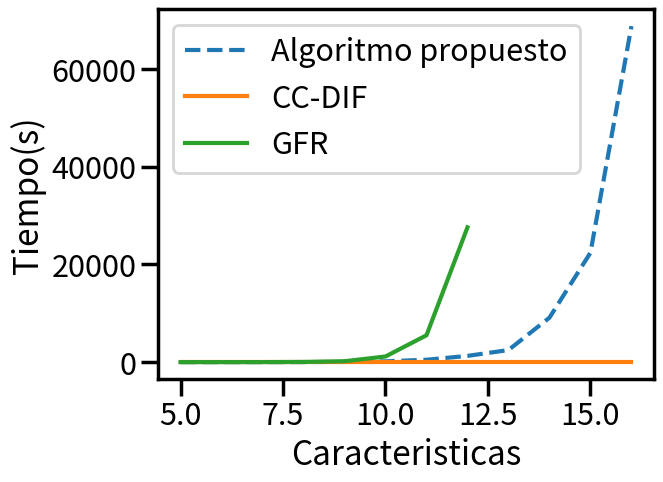
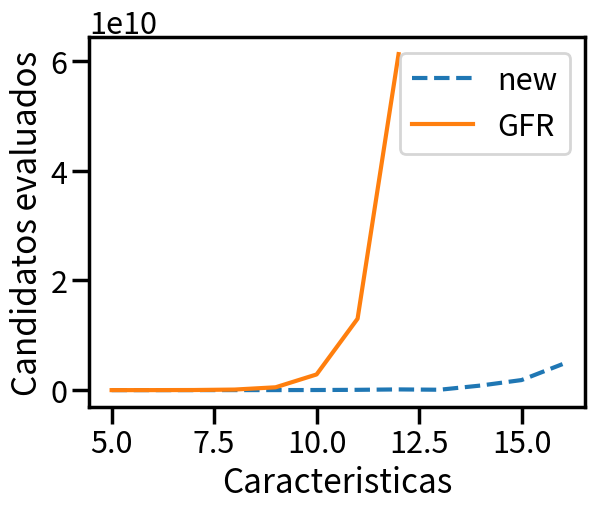

Python code for these plots, in order:
import matplotlib.pyplot as plt
import numpy as np
import matplotlib as mpl
import seaborn as sns

sns.set_context("poster")
plt.rcParams.update({'font.size': 22})

densi=np.array(range(5,17))
densi2=np.array(range(5,13))

print(densi)
tnew=[0.0, 0.7, 3.7, 12.8, 44.2, 158.3, 486.1, 1271.5, 2472.2, 9101.2, 22397.8, 68779.8]
comnew=[42090.8, 171712.8, 637372.4, 1989167.0, 5731973.0, 18209420.0, 53145230.0, 127741810.0, 68703767.0, 831998000.0, 1834058000.0, 4743082000.0]



tdif=[0,0,0,0,0,0,0,0,0,0,0,0]

'''
resultados anteriores
tgbt=[0.11,0.44,5,32,183,1150,5495,27585,0,0,0,0,0,0,0]
comgbt=[326799,1737206,17253119,99924080,515202696,2856531098,13021705874,61251071910,0,0,0,0,0,0,0]
'''


tgbt=[0.1111111111111111, 0.4444444444444444, 5.0, 32.111111111111114, 180.33333333333334, 1150.6666666666667, 5496.888888888889, 27585.88888888889]
comgbt=[326799.3333333333, 1737206.111111111, 17253119.444444444, 99924080.22222222, 515202696.1111111, 2856531098.6666665, 13021705874.555555, 61251071910.888885]

fig=plt.figure()
#plt.title("time")
plt.xlabel("Caracteristicas")
plt.ylabel("Tiempo(s)")
plt.plot(densi,tnew,label="Algoritmo propuesto",linestyle="--")
plt.plot(densi,tdif,label="CC-DIF")
plt.plot(densi2,tgbt,label="GFR")
plt.legend()
plt.show()

fig2=plt.figure()
#plt.title("Candidatos Evaluados")
plt.xlabel("Caracteristicas")
plt.ylabel("Candidatos evaluados")
plt.plot(densi,comnew,label="new",linestyle="--")
plt.plot(densi2,comgbt,label="GFR")

plt.legend()
plt.show()
